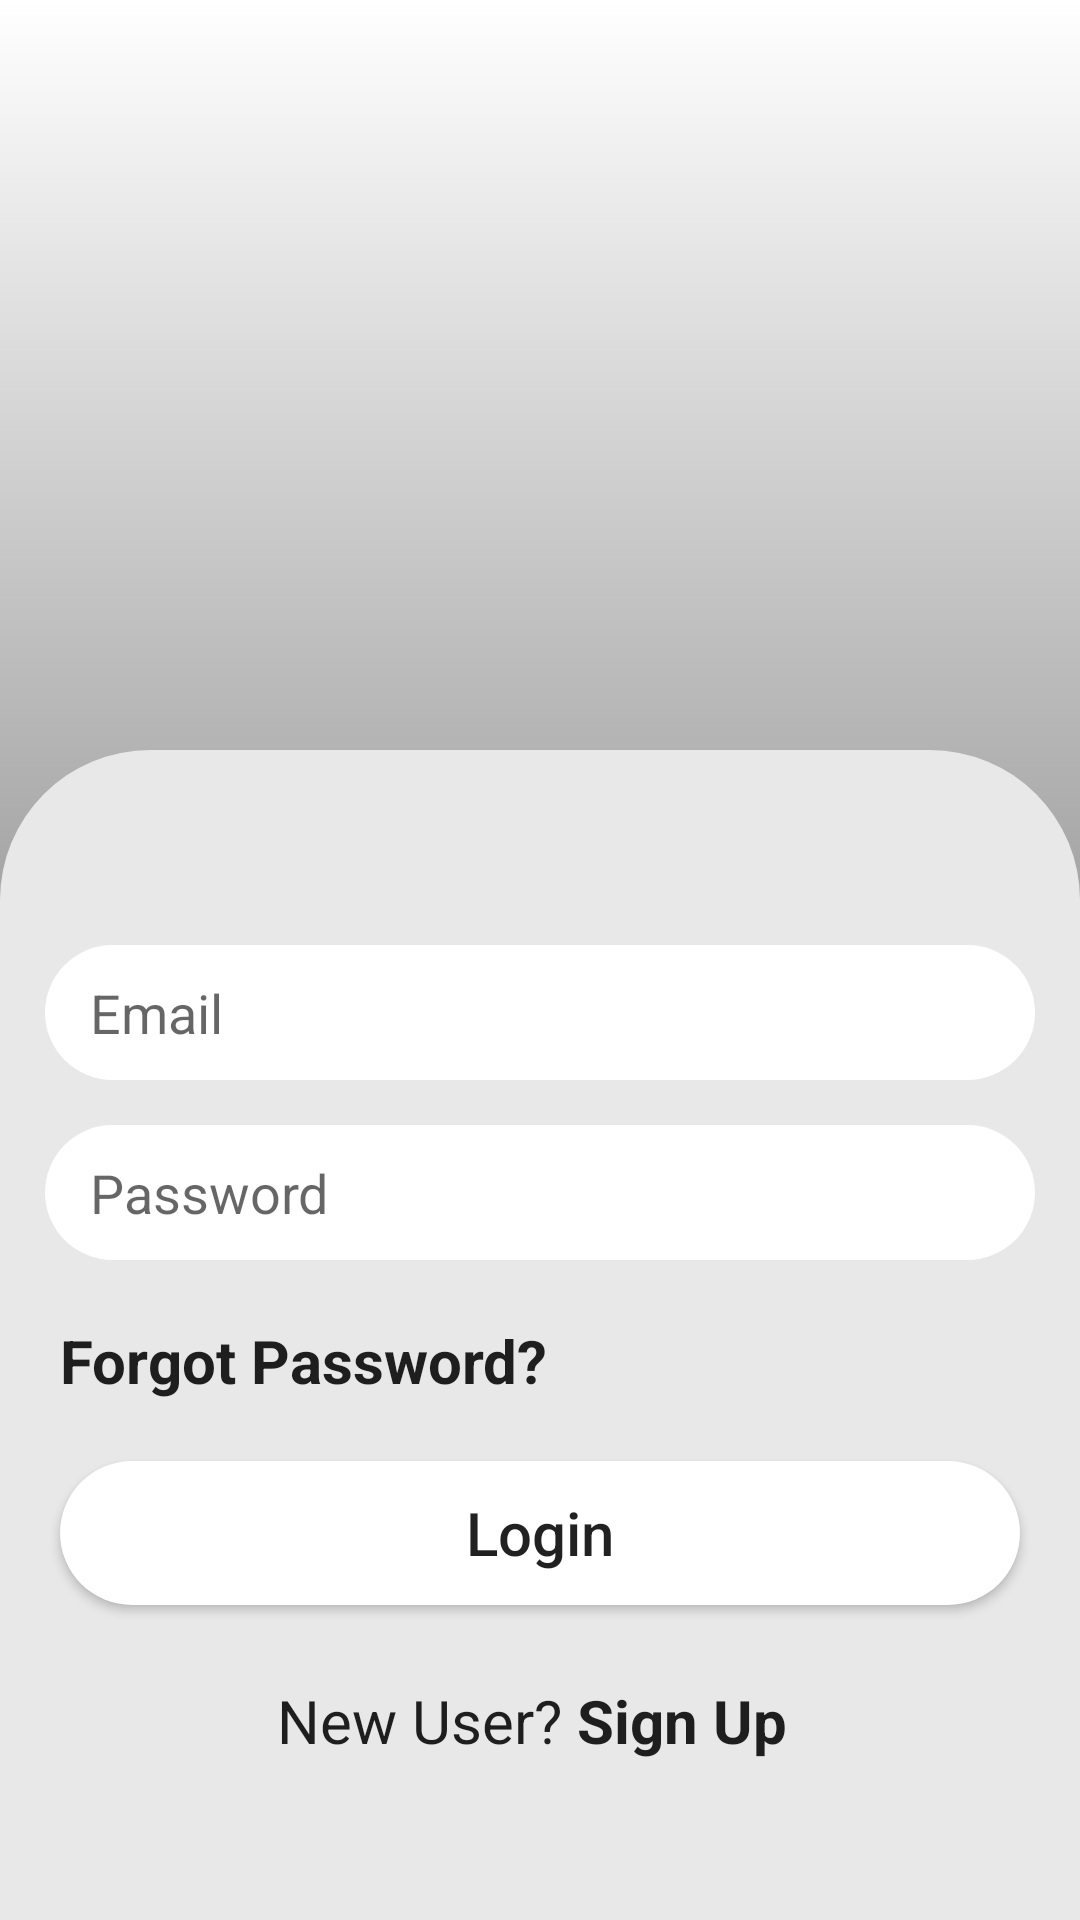

This screen was rendered from an Android layout file. Write that file and the resources it references.
<!-- AndroidManifest.xml: application theme Theme.GroupUp -->
<!-- res/layout/activity_login.xml -->
<?xml version="1.0" encoding="utf-8"?>

<LinearLayout xmlns:android="http://schemas.android.com/apk/res/android"
    xmlns:app="http://schemas.android.com/apk/res-auto"
    xmlns:tools="http://schemas.android.com/tools"
    android:layout_width="match_parent"
    android:layout_height="match_parent"
    android:orientation="vertical"
    android:paddingTop="100dp"
    android:background="@drawable/gradient_background"
    tools:context=".MainActivity">

    <ImageView
        android:layout_width="150dp"
        android:layout_height="150dp"
        android:layout_gravity="center_horizontal|center_vertical" />
    <RelativeLayout
        android:layout_width="match_parent"
        android:layout_height="match_parent"
        android:gravity="bottom"

        >


        <LinearLayout

            android:layout_width="match_parent"
            android:layout_height="wrap_content"
            android:background="@drawable/back_drop"
            android:gravity="center"
            android:orientation="vertical"
            android:padding="15dp">


            <LinearLayout
                android:layout_width="match_parent"
                android:layout_height="wrap_content"
                android:orientation="vertical">

                <View
                    android:layout_width="match_parent"
                    android:layout_height="50dp"/>


                <EditText
                    android:id="@+id/textEmailAddress"
                    android:layout_width="match_parent"
                    android:layout_height="45dp"
                    android:background="@drawable/rounded_box"
                    android:ems="10"

                    android:hint="Email"
                    android:inputType="textEmailAddress"
                    android:maxLines="1"
                    android:textColor="@color/black"
                    android:paddingStart="15dp"

                    />
                <View
                    android:layout_width="match_parent"
                    android:layout_height="15dp" />

                <EditText
                    android:id="@+id/textPassword"
                    android:layout_width="match_parent"
                    android:layout_height="45dp"
                    android:background="@drawable/rounded_box"
                    android:ems="10"
                    android:hint="Password"
                    android:inputType="textPassword"
                    android:maxLines="1"
                    android:textColor="@color/black"
                    android:paddingStart="15dp"/>
                <View
                    android:layout_width="match_parent"
                    android:layout_height="15dp"/>

                <TextView
                    android:id="@+id/forgot_password"
                    android:layout_width="wrap_content"
                    android:layout_height="wrap_content"
                    android:text="Forgot Password?"
                    android:textSize="20sp"
                    android:textAppearance="@style/TextAppearance.AppCompat.Subhead"
                    android:padding="5dp"
                    android:textStyle="bold"
                    />

                <View
                    android:layout_width="match_parent"
                    android:layout_height="15dp">

                </View>

                <Button
                    android:id="@+id/login_button"
                    android:layout_width="match_parent"
                    android:layout_height="wrap_content"
                    android:layout_marginLeft="5dp"
                    android:layout_marginRight="5dp"
                    android:textAllCaps="false"
                    android:text="Login"
                    android:textSize="20sp"
                    android:background="@drawable/rounded_box"

                    />

                <View
                    android:layout_width="match_parent"
                    android:layout_height="15dp"/>


                <LinearLayout
                    android:layout_width="match_parent"
                    android:layout_height="wrap_content"
                    android:layout_marginTop="5dp"
                    android:layout_gravity="center"
                    android:gravity="center"
                    android:orientation="horizontal"
                    >

                    <TextView
                        android:layout_width="wrap_content"
                        android:layout_height="wrap_content"
                        android:text="New User?"
                        android:textAppearance="@style/TextAppearance.AppCompat.Subhead"
                        android:textSize="20sp"

                        />

                    <TextView
                        android:id="@+id/sign_up"
                        android:layout_width="wrap_content"
                        android:layout_height="wrap_content"
                        android:text="Sign Up"
                        android:textSize="20sp"
                        android:textAppearance="@style/TextAppearance.AppCompat.Subhead"
                        android:padding="5dp"
                        android:textStyle="bold"
                        />

                </LinearLayout>
                <View
                    android:layout_width="match_parent"
                    android:layout_height="50dp"/>

            </LinearLayout>



        </LinearLayout>
        <ProgressBar
            android:layout_width="wrap_content"
            android:layout_height="wrap_content"
            android:layout_centerInParent="true"
            android:indeterminate="true"
            android:indeterminateTint="@color/black"
            android:visibility="gone"
            android:id="@+id/progressBarLogin"
            />

    </RelativeLayout>
</LinearLayout>
<!-- resources referenced by this layout -->
<resources>
  <color name="black">#FF000000</color>
  <!-- drawable back_drop (drawable-v24) -->
  <?xml version="1.0" encoding="utf-8"?>
  
  <shape
      xmlns:android="http://schemas.android.com/apk/res/android">
      <solid android:color="@color/backDrop"/>
  
  
      <padding
          android:left="5dp"
          android:top="5dp"
          android:right="5dp"
          android:bottom="5dp"/>
      <corners
  
          android:topLeftRadius="50dp"
          android:topRightRadius="50dp"/>
  </shape>
  <!-- drawable gradient_background (drawable-v24) -->
  <?xml version="1.0" encoding="utf-8"?>
  
  <shape
      xmlns:android="http://schemas.android.com/apk/res/android"
      >
      <gradient
          android:startColor="@color/gradStart"
          android:endColor="@color/gradEnd"
          android:angle="-90"
          >
  
      </gradient>
  
  </shape>
  <!-- drawable rounded_box (drawable-v24) -->
  <?xml version="1.0" encoding="utf-8"?>
  
  <shape
      xmlns:android="http://schemas.android.com/apk/res/android">
      <solid android:color="#FFFFFF"/>
  
  
      //specify gradient
  
  
  <padding
  android:left="5dp"
  android:top="5dp"
  android:right="5dp"
  android:bottom="5dp"/>
  <corners
  android:bottomRightRadius="100dp"
  android:bottomLeftRadius="100dp"
  android:topLeftRadius="100dp"
  android:topRightRadius="100dp"/>
      </shape>
  <style name="Theme.GroupUp" parent="Theme.AppCompat.Light.NoActionBar">
          
          <item name="colorPrimary">@color/purple_500</item>
          <item name="colorPrimaryVariant">@color/purple_700</item>
          <item name="colorOnPrimary">@color/white</item>
          
          <item name="colorSecondary">@color/teal_200</item>
          <item name="colorSecondaryVariant">@color/teal_700</item>
          <item name="colorOnSecondary">@color/black</item>
          
          <item name="android:statusBarColor" tools:targetApi="l">?attr/colorPrimaryVariant</item>
          
      </style>
  <color name="backDrop">#E8E8E8</color>
  <color name="gradStart">#FFFFFF</color>
  <color name="gradEnd">#3D3D3D</color>
  <color name="purple_500">#FF6200EE</color>
  <color name="purple_700">#FF3700B3</color>
  <color name="white">#FFFFFFFF</color>
  <color name="teal_200">#FF03DAC5</color>
  <color name="teal_700">#FF018786</color>
</resources>
